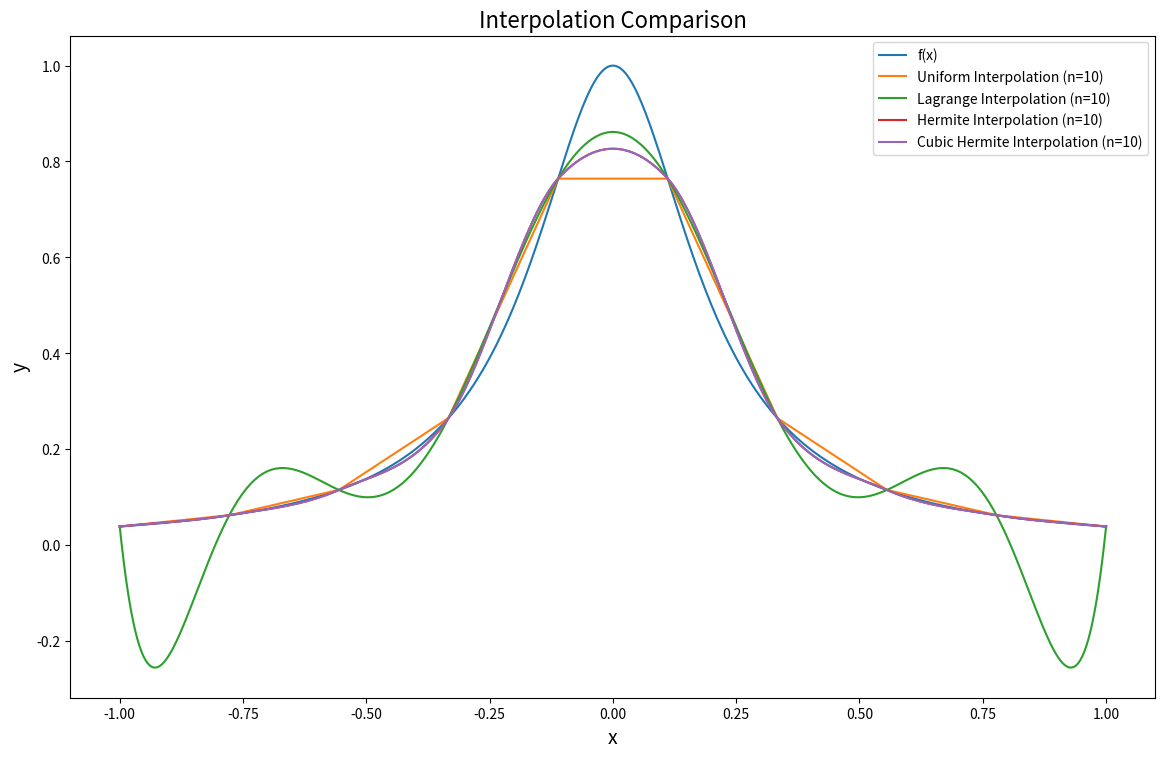

The matplotlib source for this figure:
import numpy as np
import matplotlib.pyplot as plt
from scipy.interpolate import lagrange, CubicHermiteSpline


def f(x):
    return 1 / (1 + 25 * x ** 2)


def uniform_interpolation(x, n):
    x_nodes = np.linspace(-1, 1, n)
    y_nodes = f(x_nodes)
    return np.interp(x, x_nodes, y_nodes)


def lagrange_interpolation(x, n):
    x_nodes = np.linspace(-1, 1, n)
    y_nodes = f(x_nodes)
    poly = lagrange(x_nodes, y_nodes)
    return poly(x)


def hermite_interpolation(x, n):
    x_nodes = np.linspace(-1, 1, n)
    y_nodes = f(x_nodes)
    dy_nodes = np.gradient(y_nodes, x_nodes[1] - x_nodes[0])
    hermite = CubicHermiteSpline(x_nodes, y_nodes, dy_nodes)
    return hermite(x)


def cubic_hermite_interpolation(x, n):
    x_nodes = np.linspace(-1, 1, n)
    y_nodes = f(x_nodes)
    dy_nodes = np.gradient(y_nodes, x_nodes[1] - x_nodes[0])
    cubic_hermite = CubicHermiteSpline(x_nodes, y_nodes, dy_nodes)
    return cubic_hermite(x)


# 生成用于绘制函数的 x 值
x = np.linspace(-1, 1, 500)
y = f(x)

# 绘制原函数
plt.figure(figsize=(14, 8.6))
plt.plot(x, y, label='f(x)')

# 均匀节点分布插值
n = 10
y_uniform = uniform_interpolation(x, n)
plt.plot(x, y_uniform, label=f'Uniform Interpolation (n={n})')

# 拉格朗日插值
y_lagrange = lagrange_interpolation(x, n)
plt.plot(x, y_lagrange, label=f'Lagrange Interpolation (n={n})')

# 埃尔米特插值
y_hermite = hermite_interpolation(x, n)
plt.plot(x, y_hermite, label=f'Hermite Interpolation (n={n})')

# 三次埃尔米特插值
y_cubic_hermite = cubic_hermite_interpolation(x, n)
plt.plot(x, y_cubic_hermite, label=f'Cubic Hermite Interpolation (n={n})')

plt.legend()
plt.xlabel('x', fontsize=14)
plt.ylabel('y', fontsize=14)
plt.title('Interpolation Comparison', fontsize=16)
plt.savefig('Interpolation Comparison.png', dpi=600)
plt.show()
